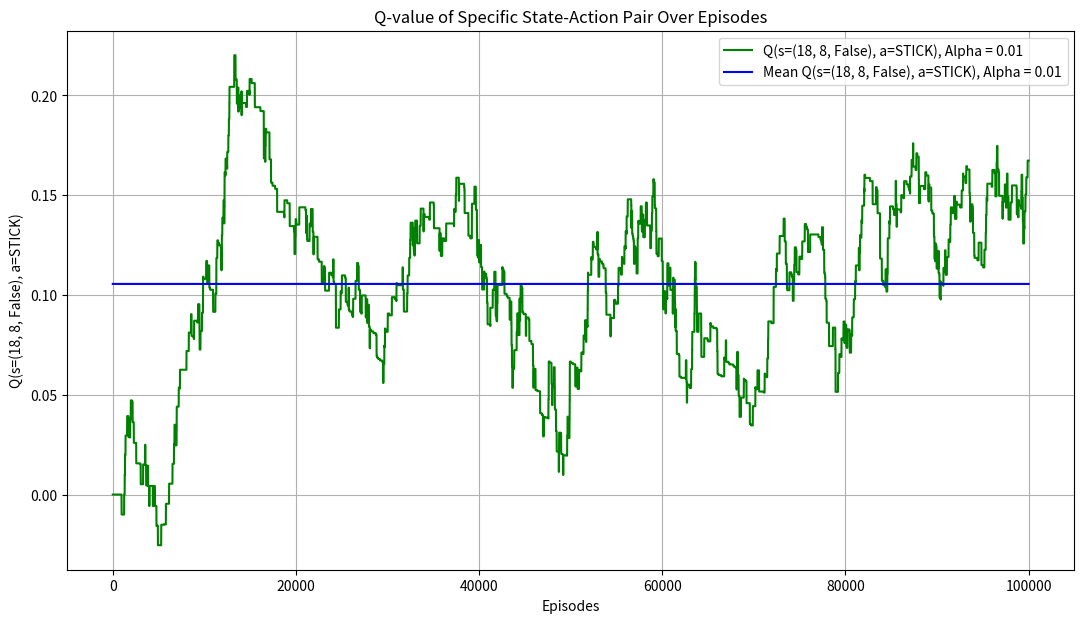

The matplotlib source for this figure: (Note: this script raises an exception after producing the figure.)
import numpy as np
import matplotlib.pyplot as plt
import time # to measure time taken for 100,000 episodes

# Constants
ACTION_HIT = 1
ACTION_STICK = 0
ACTIONS = [ACTION_STICK, ACTION_HIT]
EPSILON = 0.1
L = 2000  # Number of episodes between tests
ALPHAS = [0.01, 0.1]
TEST_EPISODES = 10000

# Function Definitions (deal_card, has_usable_ace, total_hand) remain unchanged
def deal_card():
    """Returns a card from the deck. Cards are 1-10, with face cards being 10."""
    return min(np.random.randint(1, 14), 10)

def has_usable_ace(cards):
    """Returns True if the hand has a usable ace."""
    return 1 in cards and sum(cards) + 10 <= 21

def total_hand(cards):
    """Returns the total of a hand, counting aces as 11 if they don't bust the hand."""
    total = sum(cards)
    if has_usable_ace(cards):
        return total + 10
    return total

def choose_action(state, Q, epsilon=EPSILON):
    if np.random.rand() < epsilon:
        return np.random.choice(ACTIONS)
    else:
        return np.argmax([Q.get((state, a), 0) for a in ACTIONS])

def update_Q(Q, state, action, reward, next_state, alpha, done):
    next_max = 0 if done else max([Q.get((next_state, a), 0) for a in ACTIONS])
    Q[(state, action)] = Q.get((state, action), 0) + alpha * (reward + next_max - Q.get((state, action), 0))

def play_episode(Q, alpha, epsilon=EPSILON):
    player_cards = [deal_card(), deal_card()]
    dealer_cards = [deal_card(), deal_card()]
    state = (total_hand(player_cards), dealer_cards[0], has_usable_ace(player_cards))
    while total_hand(player_cards) < 12:
        player_cards.append(deal_card())
        state = (total_hand(player_cards), dealer_cards[0], has_usable_ace(player_cards))
    done = False
    while not done:
        action = choose_action(state, Q, epsilon)
        if action == ACTION_STICK:
            break
        player_cards.append(deal_card())
        player_total = total_hand(player_cards)
        if player_total > 21:
            update_Q(Q, state, action, -1, None, alpha, done=True)
            return -1  # Player busts
        next_state = (player_total, dealer_cards[0], has_usable_ace(player_cards))
        update_Q(Q, state, action, 0, next_state, alpha, done=False)
        state = next_state
    # Dealer's turn
    while total_hand(dealer_cards) < 17:
        dealer_cards.append(deal_card())
    dealer_total = total_hand(dealer_cards)
    if dealer_total > 21 or dealer_total < state[0]:
        reward = 1
    elif dealer_total == state[0]:
        reward = 0
    else:
        reward = -1
    update_Q(Q, state, ACTION_STICK, reward, None, alpha, done=True)
    return reward

def test_policy(Q):
    wins = 0
    for _ in range(TEST_EPISODES):
        result = play_episode(Q, alpha=0, epsilon=0)  # Test with greedy policy
        if result == 1:
            wins += 1
    return wins / TEST_EPISODES

def train_and_test(alpha, episodes=100000):
    Q = {}
    test_results = []
    specific_Q_values = []  # To track Q(s, STICK) for the specific state over episodes
    specific_state = (18, 8, False)  # The specific state to track
    specific_action = ACTION_STICK  # The specific action to track (STICK)
    
    for i in range(1, episodes + 1):
        play_episode(Q, alpha)
        # Track Q-value for the specific state-action pair
        specific_Q_values.append(Q.get((specific_state, specific_action), 0))
        
        if i % L == 0:
            win_rate = test_policy(Q)
            test_results.append(win_rate)
            print(f"Alpha: {alpha}, Episode: {i}, Win rate: {win_rate*100:.2f}%, Q(18,8,False,STICK): {specific_Q_values[-1]}")

    # set the color for the graph
    graph_color = 'g' if alpha == 0.01 else 'r'
    
    # Plotting the Q-value for the specific state-action pair over episodes
    plt.figure(figsize=(13, 7))
    plt.plot(range(1, episodes + 1), specific_Q_values, label=f'Q(s=(18, 8, False), a=STICK), Alpha = {alpha}', color=graph_color)
    plt.plot(range(1, episodes + 1), [np.mean(specific_Q_values)] * episodes, label=f'Mean Q(s=(18, 8, False), a=STICK), Alpha = {alpha}', color='b', linestyle='-')
    plt.title('Q-value of Specific State-Action Pair Over Episodes')
    plt.xlabel('Episodes')
    plt.ylabel(f'Q(s=' + str(specific_state) + f', a=' + ('STICK' if specific_action == ACTION_STICK else 'HIT') + ')')
    plt.legend()
    plt.grid(True)
    plt.savefig(f'Assignments/Assignment3/Report/Q_Blackjack_Alpha_{alpha}.png')
    plt.show()
    
    # Plotting win rates after test episodes as before
    plt.figure(figsize=(13, 7))
    plt.plot(range(L, episodes + 1, L), test_results, label=f'Test Win Rate, Alpha = {alpha}', color=graph_color)
    plt.plot(range(L, episodes + 1, L), [np.mean(test_results)] * len(test_results), label=f'Mean Test Win Rate, Alpha = {alpha}', color='b', linestyle='-')
    plt.title('Test Win Rate Over Episodes')
    plt.xlabel('Episodes')
    plt.ylabel('Win Rate')
    plt.legend()
    plt.grid(True)
    plt.savefig(f'Assignments/Assignment3/Report/Win_Rate_Blackjack_Alpha_{alpha}.png')
    plt.show()


# Train and test for different alphas
# test time taken for 100000 episodes
for alpha in ALPHAS:
    start_time = time.time()
    train_and_test(alpha, episodes=100000)
    end_time = time.time()
    print(f"Training time taken for 100,000 episodes with alpha = {alpha}: {end_time - start_time:.2f} seconds")



